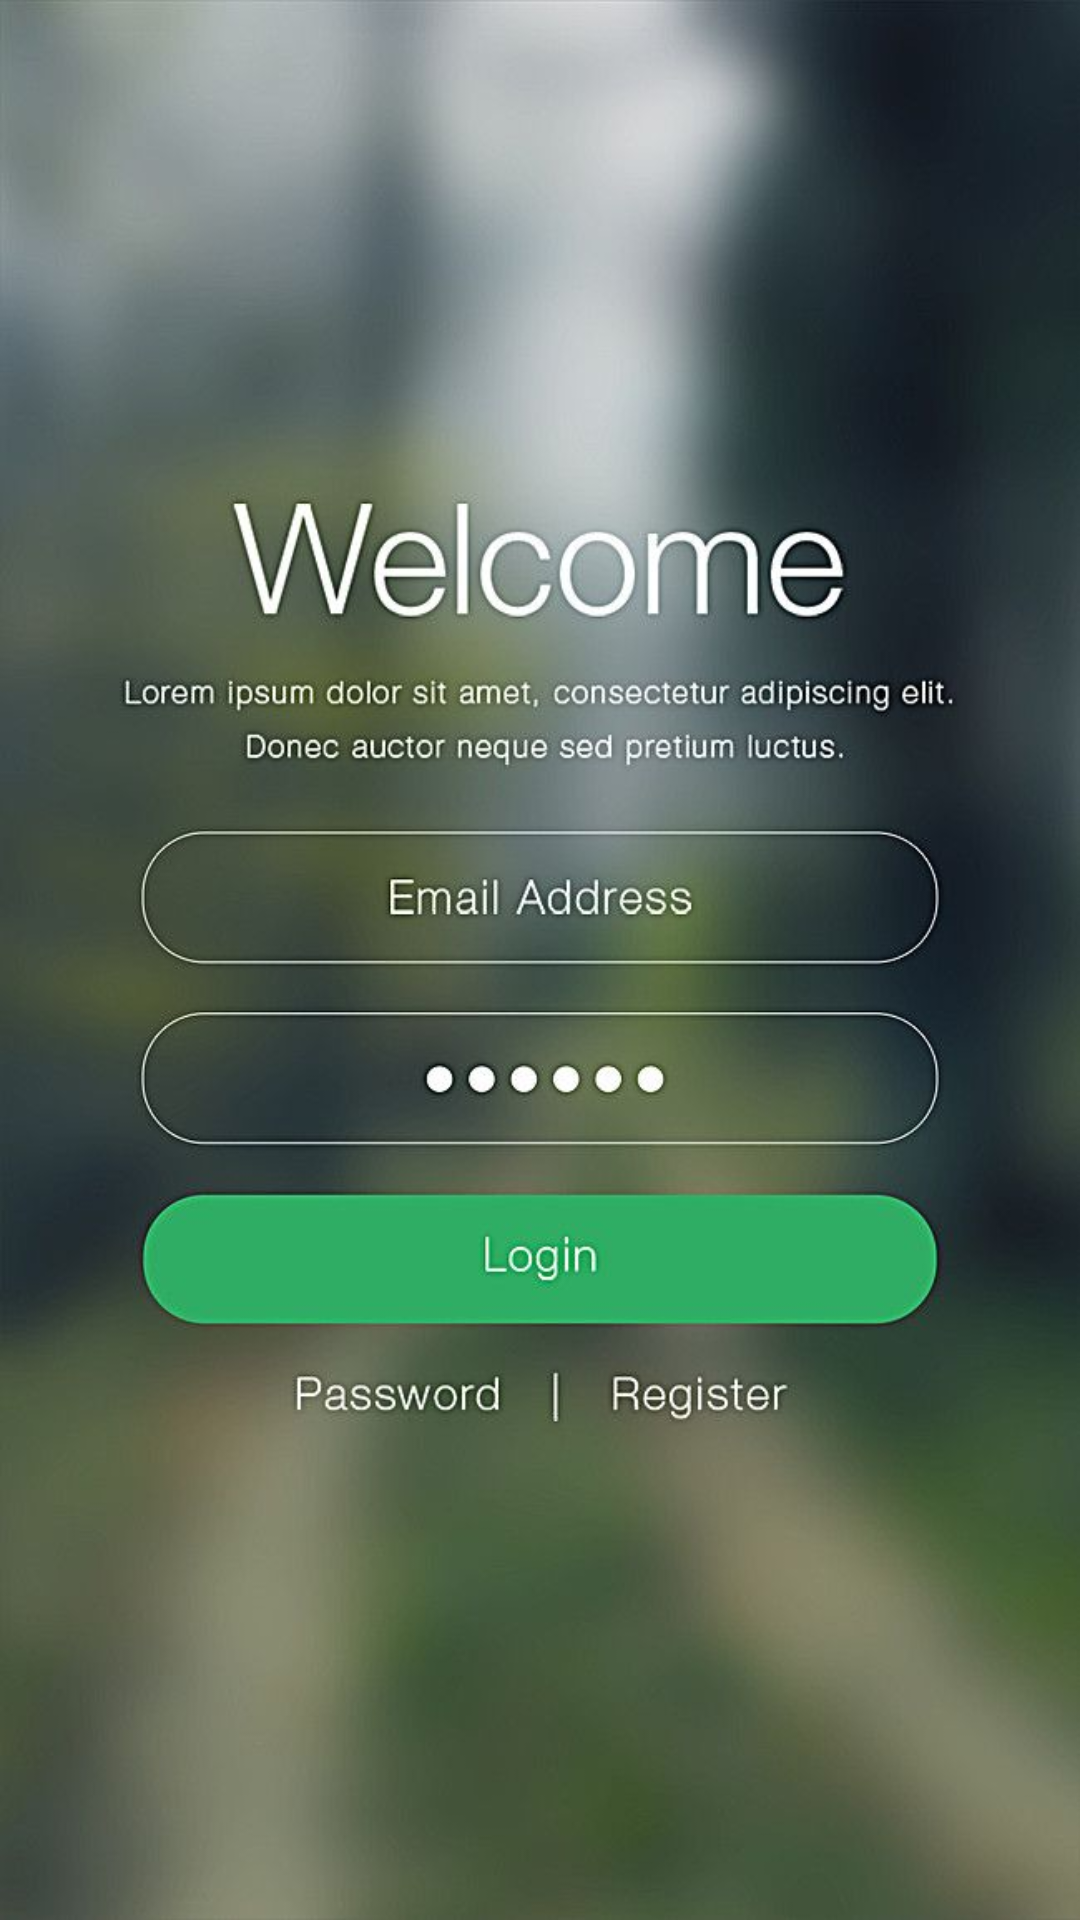

This screen was rendered from an Android layout file. Write that file and the resources it references.
<!-- AndroidManifest.xml: application theme Theme.LoginDatabase -->
<!-- res/layout/activity_splash_screen.xml -->
<?xml version="1.0" encoding="utf-8"?>
<androidx.constraintlayout.widget.ConstraintLayout xmlns:android="http://schemas.android.com/apk/res/android"
    xmlns:app="http://schemas.android.com/apk/res-auto"
    xmlns:tools="http://schemas.android.com/tools"
    android:layout_width="match_parent"
    android:layout_height="match_parent"
    tools:context=".SplashScreen"
    android:background="@drawable/img"/>
<!-- resources referenced by this layout -->
<resources>
  <!-- drawable img: jpg bitmap (drawable-v24, 56559 bytes) -->
  <style name="Theme.LoginDatabase" parent="Theme.MaterialComponents.DayNight.DarkActionBar">
          
          <item name="colorPrimary">@color/purple_500</item>
          <item name="colorPrimaryVariant">@color/purple_700</item>
          <item name="colorOnPrimary">@color/white</item>
          
          <item name="colorSecondary">@color/teal_200</item>
          <item name="colorSecondaryVariant">@color/teal_700</item>
          <item name="colorOnSecondary">@color/black</item>
          
          <item name="android:statusBarColor" tools:targetApi="l">?attr/colorPrimaryVariant</item>
          
      </style>
  <!-- not gathered from this repository: default colours our renderer supplied (Android Studio template values) -->
  <color name="purple_500">#FF6200EE</color>
  <color name="purple_700">#FF3700B3</color>
  <color name="teal_200">#FF03DAC5</color>
  <color name="teal_700">#FF018786</color>
  <color name="black">#FF000000</color>
  <color name="white">#FFFFFFFF</color>
</resources>
